Run: headless pygame with SDL's dummy video driver; simulated clock (each Clock.tick advances the game by its frame time, no real sleeping); random seed 0; keys injected as events and as key.get_pressed() state; no mouse input.
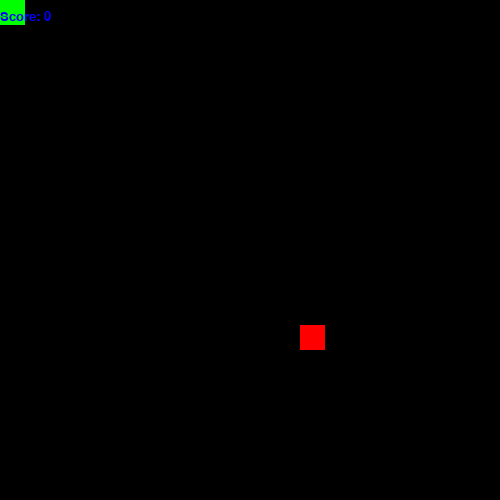
Frame 1 of 4 · flips 1–60 · no input
Frame 2 of 4 · flips 61–180 · tapped SPACE, RETURN · held RIGHT (→), D · screen unchanged from frame 1, image omitted
Frame 3 of 4 · flips 181–300 · held DOWN (↓), S · screen unchanged from frame 2, image omitted
Frame 4 of 4 · flips 301–420 · held LEFT (←), A, UP (↑), W · screen unchanged from frame 3, image omitted

The pygame program that drew these frames:

import pygame
import random
pygame.font.init()

SCREEN_WIDTH, SCREEN_HEIGHT = 500, 500
UNIT_SIZE = 25
BODY_PARTS = 4
score = 0

screen = pygame.display.set_mode((SCREEN_WIDTH, SCREEN_HEIGHT))
pygame.display.set_caption("SNAKE IN PYTHON")

class Food:
    def __init__(self) -> None:
        self.x = random.randint(0, int(SCREEN_WIDTH/UNIT_SIZE)-1)*UNIT_SIZE
        self.y = random.randint(0, int(SCREEN_HEIGHT/UNIT_SIZE)-1)*UNIT_SIZE
        self.rect = pygame.Rect(self.x, self.y, UNIT_SIZE, UNIT_SIZE)

    def draw(self):
        pygame.draw.rect(screen, "red", self.rect)

    def reset(self):
        self.x = random.randint(0, int(SCREEN_WIDTH/UNIT_SIZE)-1)*UNIT_SIZE
        self.y = random.randint(0, int(SCREEN_HEIGHT/UNIT_SIZE)-1)*UNIT_SIZE
        self.rect = pygame.Rect(self.x, self.y, UNIT_SIZE, UNIT_SIZE)


class Snake:
    DIRECTION = "D"

    def __init__(self) -> None:
        self.alive = True
        self.coordinates = []
        self.squares = []
        for _ in range(BODY_PARTS):
            self.coordinates.append([0,0])

        for obj in self.coordinates:
            square = pygame.Rect(obj[0], obj[1], UNIT_SIZE, UNIT_SIZE)
            self.squares.append(square)

    def draw(self):
        head = 1
        for square in self.squares:
            pygame.draw.rect(screen, "green", square)
            # if head == 1:
            #     pygame.draw.rect(screen, "blue", square)
            #     head = 2
            # else:
            #     pygame.draw.rect(screen, "green", square)
    
    def move(self, food):
        if self.alive:
            x, y = self.coordinates[0] 
                        
            if self.DIRECTION == "U":
                y -= UNIT_SIZE
            elif self.DIRECTION == "D":
                y += UNIT_SIZE
            elif self.DIRECTION == "L":
                x -= UNIT_SIZE
            elif self.DIRECTION == "R":
                x += UNIT_SIZE

            head = [x, y]
            self.coordinates.insert(0, head)

            head_square = pygame.Rect(head[0], head[1], UNIT_SIZE, UNIT_SIZE)
            self.squares.insert(0, head_square)
            if self.squares[0].colliderect(food.rect):
                global score
                score += 1
                food.reset()
            else:
                del self.coordinates[-1]
                del self.squares[-1]


def check_collisions(snake):
    if snake.squares[0].x < 0 or snake.squares[0].x >=  SCREEN_WIDTH:
        snake.alive = False
    if snake.squares[0].y < 0 or snake.squares[0].y >=  SCREEN_HEIGHT:
        snake.alive = False
    for i in range(1, len(snake.squares)):
        if snake.squares[0].x == snake.squares[i].x and snake.squares[0].y == snake.squares[i].y:
            snake.alive = False

def game_over():
    gm_font = pygame.font.SysFont("MV Boli", 50)
    img = gm_font.render("GAME OVER", True, "red")
    screen.blit(img, (int((SCREEN_WIDTH/2)-(img.get_width()/2)), int((SCREEN_HEIGHT/2)-25)))

def draw_objects(snake, food):
    snake.draw()
    food.draw()
    font = pygame.font.SysFont("mv boli", 20)
    img = font.render(f"Score: {score}", True, "blue")
    screen.blit(img, (0, 10))
    

snake = Snake()

food = Food()
running = True
pygame.time.set_timer(pygame.USEREVENT, 115)
while running:
    screen.fill("black")
    
    if snake.alive:
        draw_objects(snake, food)
    
    else:
        game_over()
    
    for event in pygame.event.get():
        if event.type == pygame.QUIT:
            running = False
        if event.type == pygame.USEREVENT:
            snake.move(food)
            check_collisions(snake)
        if event.type == pygame.KEYDOWN:
            if event.key == pygame.K_UP and snake.DIRECTION != "D":
               snake.DIRECTION = "U"
            elif event.key == pygame.K_DOWN and snake.DIRECTION != "U":
               snake.DIRECTION = "D"
            elif event.key == pygame.K_LEFT and snake.DIRECTION != "R":
               snake.DIRECTION = "L"
            elif event.key == pygame.K_RIGHT and snake.DIRECTION != "L":
               snake.DIRECTION = "R"
    
    
    

    pygame.display.update()

pygame.quit()
